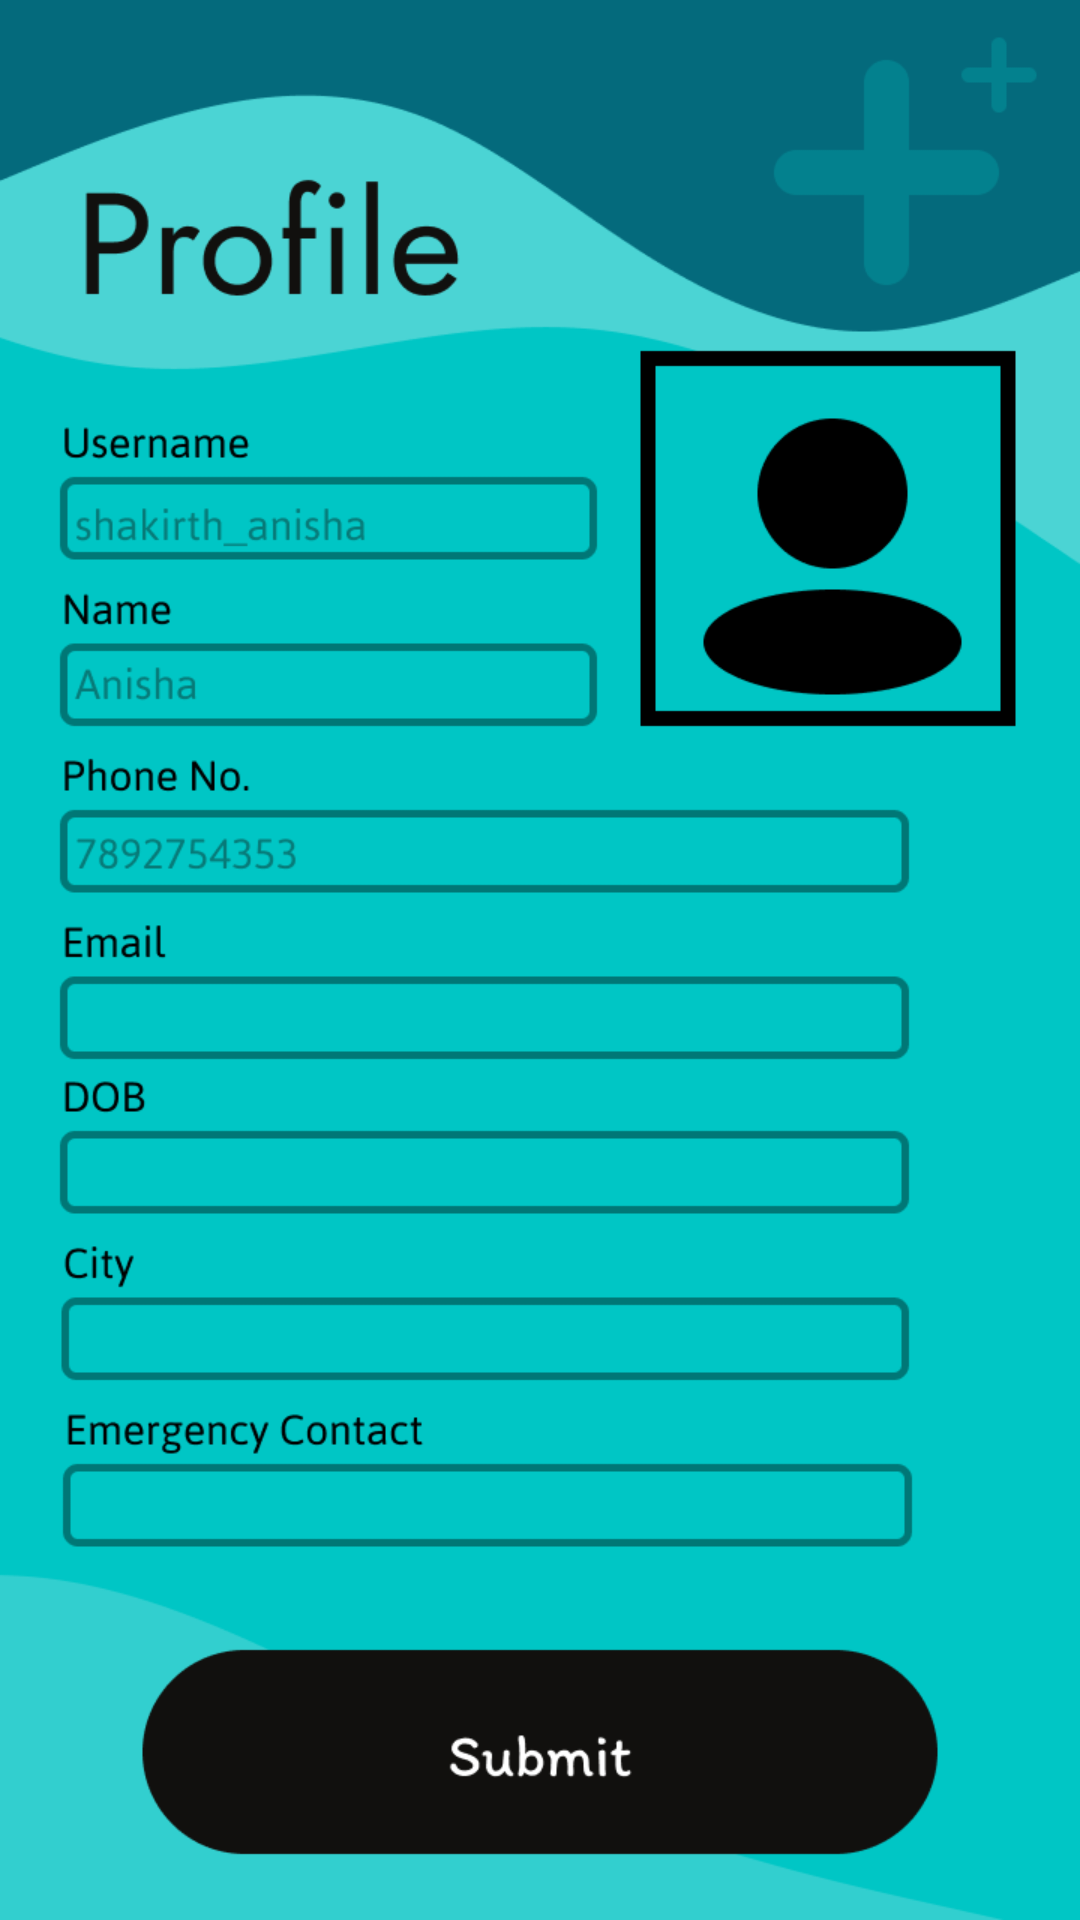

Here is an Android app screen rendered from its layout file. Give the layout XML and the strings, colors and styles it references.
<!-- AndroidManifest.xml: application theme Theme.AarogyaAadhaara -->
<!-- res/layout/fragment_third.xml -->
<?xml version="1.0" encoding="utf-8"?>
<androidx.constraintlayout.widget.ConstraintLayout
    xmlns:android="http://schemas.android.com/apk/res/android"
    xmlns:app="http://schemas.android.com/apk/res-auto"
    xmlns:tools="http://schemas.android.com/tools"
    android:layout_width="match_parent"
    android:layout_height="match_parent"
    android:background="@drawable/profile"
    tools:context=".homepage">

</androidx.constraintlayout.widget.ConstraintLayout>
<!-- resources referenced by this layout -->
<resources>
  <!-- drawable profile: png bitmap (drawable, 42617 bytes) -->
  <style name="Theme.AarogyaAadhaara" parent="Base.Theme.AarogyaAadhaara" />
  <style name="Base.Theme.AarogyaAadhaara" parent="Theme.Material3.DayNight.NoActionBar">
          
          
      </style>
</resources>
